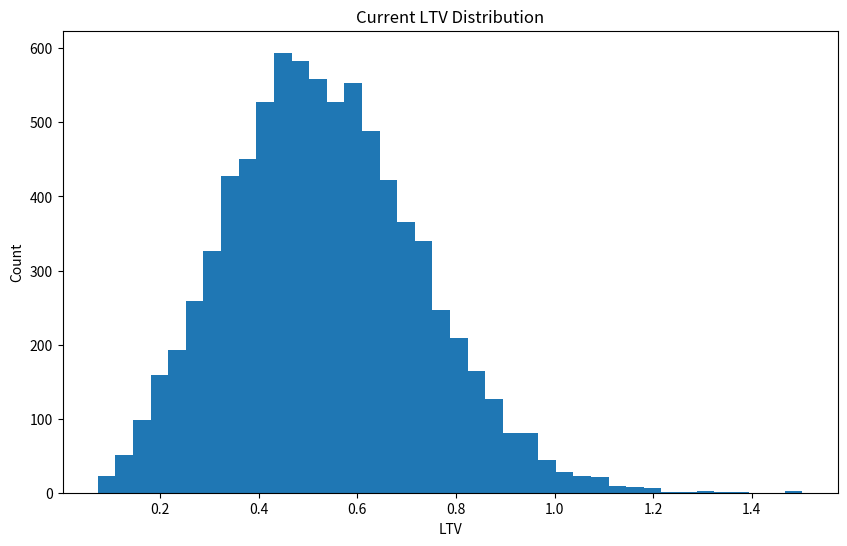

Write Python code to recreate this figure.
import numpy as np
import pandas as pd
import os
import matplotlib.pyplot as plt
from datetime import datetime
N_LOANS = 8000
SEED = 42
CURRENT_MARKET_RATE = 0.065
CLOSING_COST_RATE = 0.02
MIN_FICO = 620
MAX_LTV = 0.95
OUT_DATA = "data"
OUT_REPORTS = "reports"
def monthly_payment(P: float, annual_rate: float, n_months: int) -> float:
    if P <= 0:
        return 0.0
    if annual_rate <= 0:
        return P / n_months
    r = annual_rate / 12.0
    return (r * P) / (1 - (1 + r) ** (-n_months))
def remaining_balance(P: float, annual_rate: float, n_months: int, k_months: int) -> float:
    k = int(np.clip(k_months, 0, n_months))
    if P <= 0:
        return 0.0
    if annual_rate <= 0:
        return max(0.0, P * (1 - k / n_months))
    r = annual_rate / 12.0
    M = monthly_payment(P, annual_rate, n_months)
    pow_ = (1 + r) ** k
    bal = P * pow_ - M * (pow_ - 1) / r
    return float(max(0.0, bal))
def months_between(d0: pd.Timestamp, d1: pd.Timestamp) -> int:
    if d1 <= d0:
        return 0
    return int((d1 - d0).days // 30)
def generate_portfolio(n_loans=N_LOANS, seed=SEED) -> pd.DataFrame:
    rng = np.random.default_rng(seed)
    regions = np.array(["Northeast", "Midwest", "South", "West"])
    region = rng.choice(regions, size=n_loans, p=[0.20, 0.22, 0.35, 0.23])
    start = np.datetime64("2016-01-01")
    end = np.datetime64("2024-12-31")
    origination_date = start + (end - start) * rng.random(n_loans)
    origination_date = pd.to_datetime(origination_date)
    term_years = rng.choice([15, 30], size=n_loans, p=[0.25, 0.75])
    term_months = term_years * 12
    original_balance = rng.lognormal(mean=np.log(300_000), sigma=0.55, size=n_loans)
    original_balance = np.clip(original_balance, 80_000, 1_500_000)
    year = origination_date.year.to_numpy()
    base_rate = np.where(
        year <= 2019, rng.normal(0.045, 0.008, size=n_loans),
        np.where(year <= 2021, rng.normal(0.030, 0.006, size=n_loans),
                 rng.normal(0.055, 0.010, size=n_loans))
    )
    original_rate = np.clip(base_rate, 0.020, 0.090)
    fico = rng.normal(720, 55, size=n_loans)
    fico = np.clip(fico, 580, 850).round().astype(int)
    orig_ltv = np.clip(rng.normal(0.80, 0.10, size=n_loans), 0.50, 0.98)
    property_value_orig = original_balance / orig_ltv
    days_delinquent = rng.choice([0, 30, 60, 90, 120], size=n_loans,
                                 p=[0.92, 0.04, 0.02, 0.015, 0.005])
    return pd.DataFrame({
        "loan_id": np.arange(1, n_loans + 1),
        "region": region,
        "origination_date": origination_date,
        "term_years": term_years,
        "term_months": term_months,
        "original_balance": original_balance,
        "original_rate": original_rate,
        "fico": fico,
        "days_delinquent": days_delinquent,
        "property_value_orig": property_value_orig,
    })
def add_current_snapshot(df: pd.DataFrame, seed=SEED+1) -> pd.DataFrame:
    rng = np.random.default_rng(seed)
    today = pd.Timestamp(datetime.now())
    months_elapsed = df["origination_date"].apply(lambda d: months_between(d, today)).astype(int)
    remaining_term_months = np.maximum(0, df["term_months"] - months_elapsed)
    balances = np.array([
        remaining_balance(P, r, int(n), int(k))
        for P, r, n, k in zip(df["original_balance"], df["original_rate"], df["term_months"], months_elapsed)
    ])
    drift = df["region"].map({
        "Northeast": 0.045,
        "Midwest": 0.035,
        "South": 0.040,
        "West": 0.055
    }).astype(float).to_numpy()
    years_age = (months_elapsed / 12.0).to_numpy()
    sigma = 0.10
    Z = rng.normal(0, 1, size=len(df))
    t = np.clip(years_age, 0.05, 20.0)
    log_mult = (drift - 0.5 * sigma**2) * t + sigma * np.sqrt(t) * Z
    mult = np.exp(log_mult)
    current_home_value = df["property_value_orig"].to_numpy() * mult
    current_home_value = np.clip(current_home_value, 50_000, 5_000_000)
    out = df.copy()
    out["months_elapsed"] = months_elapsed
    out["remaining_term_months"] = remaining_term_months
    out["current_balance"] = balances
    out["current_home_value"] = current_home_value
    out["ltv_current"] = out["current_balance"] / out["current_home_value"]
    return out
def add_refi_economics(df: pd.DataFrame, current_market_rate=CURRENT_MARKET_RATE) -> pd.DataFrame:
    out = df.copy()
    out["pmt_original"] = [
        monthly_payment(P, r, int(n))
        for P, r, n in zip(out["original_balance"], out["original_rate"], out["term_months"])
    ]
    out["pmt_refi"] = [
        monthly_payment(bal, current_market_rate, int(rt if rt > 0 else 1))
        for bal, rt in zip(out["current_balance"], out["remaining_term_months"])
    ]
    out["rate_diff"] = out["original_rate"] - current_market_rate
    out["monthly_savings"] = out["pmt_original"] - out["pmt_refi"]
    out["closing_cost"] = CLOSING_COST_RATE * out["current_balance"]
    out["break_even_months"] = np.where(
        out["monthly_savings"] > 0,
        out["closing_cost"] / out["monthly_savings"],
        np.inf
    )
    out["underwater"] = (out["ltv_current"] > 1.0).astype(int)
    out["in_the_money"] = ((out["rate_diff"] > 0) & (out["monthly_savings"] > 0)).astype(int)
    out["econ_rational"] = (
            (out["monthly_savings"] > 0) &
            (out["break_even_months"] < out["remaining_term_months"]) &
            (out["ltv_current"] <= MAX_LTV) &
            (out["fico"] >= MIN_FICO) &
            (out["days_delinquent"] == 0)
    ).astype(int)
    return out
def write_summary(df: pd.DataFrame, current_market_rate=CURRENT_MARKET_RATE) -> str:
    econ = df[df["econ_rational"] == 1]
    lines = []
    lines.append("=== DAY 1 SUMMARY ===")
    lines.append(f"Loans: {len(df):,}")
    lines.append(f"Market rate scenario: {current_market_rate*100:.2f}%")
    lines.append("")
    lines.append("Portfolio:")
    lines.append(f"  Total current balance: ${df['current_balance'].sum():,.0f}")
    lines.append(f"  Median LTV: {df['ltv_current'].median():.3f}")
    lines.append(f"  % Underwater (LTV>1): {df['underwater'].mean()*100:.1f}%")
    lines.append("")
    lines.append("Refi economics:")
    lines.append(f"  % In-the-money: {df['in_the_money'].mean()*100:.1f}%")
    lines.append(f"  % Economically rational (incl FICO/LTV/current): {df['econ_rational'].mean()*100:.1f}%")
    if len(econ) > 0:
        lines.append(f"  Median monthly savings (econ): ${econ['monthly_savings'].median():.0f}")
        lines.append(f"  Median break-even months (econ): {econ['break_even_months'].median():.1f}")
    else:
        lines.append("  Econ-rational set is empty under this rate scenario; try lowering CURRENT_MARKET_RATE.")
    return "\n".join(lines)
def main():
    os.makedirs(OUT_DATA, exist_ok=True)
    os.makedirs(OUT_REPORTS, exist_ok=True)
    df = generate_portfolio()
    df = add_current_snapshot(df)
    df = add_refi_economics(df)
    csv_path = os.path.join(OUT_DATA, "day1_portfolio.csv")
    df.to_csv(csv_path, index=False)
    summary = write_summary(df)
    summary_path = os.path.join(OUT_REPORTS, "day1_summary.txt")
    with open(summary_path, "w") as f:
        f.write(summary)
    print(summary)
    print(f"\nSaved: {csv_path}")
    print(f"Saved: {summary_path}")
    fig_path = os.path.join(OUT_REPORTS, "day1_distributions.png")
    plt.figure(figsize=(10,6))
    plt.hist(df["ltv_current"].replace([np.inf, -np.inf], np.nan).dropna(), bins=40)
    plt.title("Current LTV Distribution")
    plt.xlabel("LTV")
    plt.ylabel("Count")
    plt.savefig(fig_path, dpi=200)
    plt.close()
    print(f"Saved: {fig_path}")
if __name__ == "__main__":
    main()
